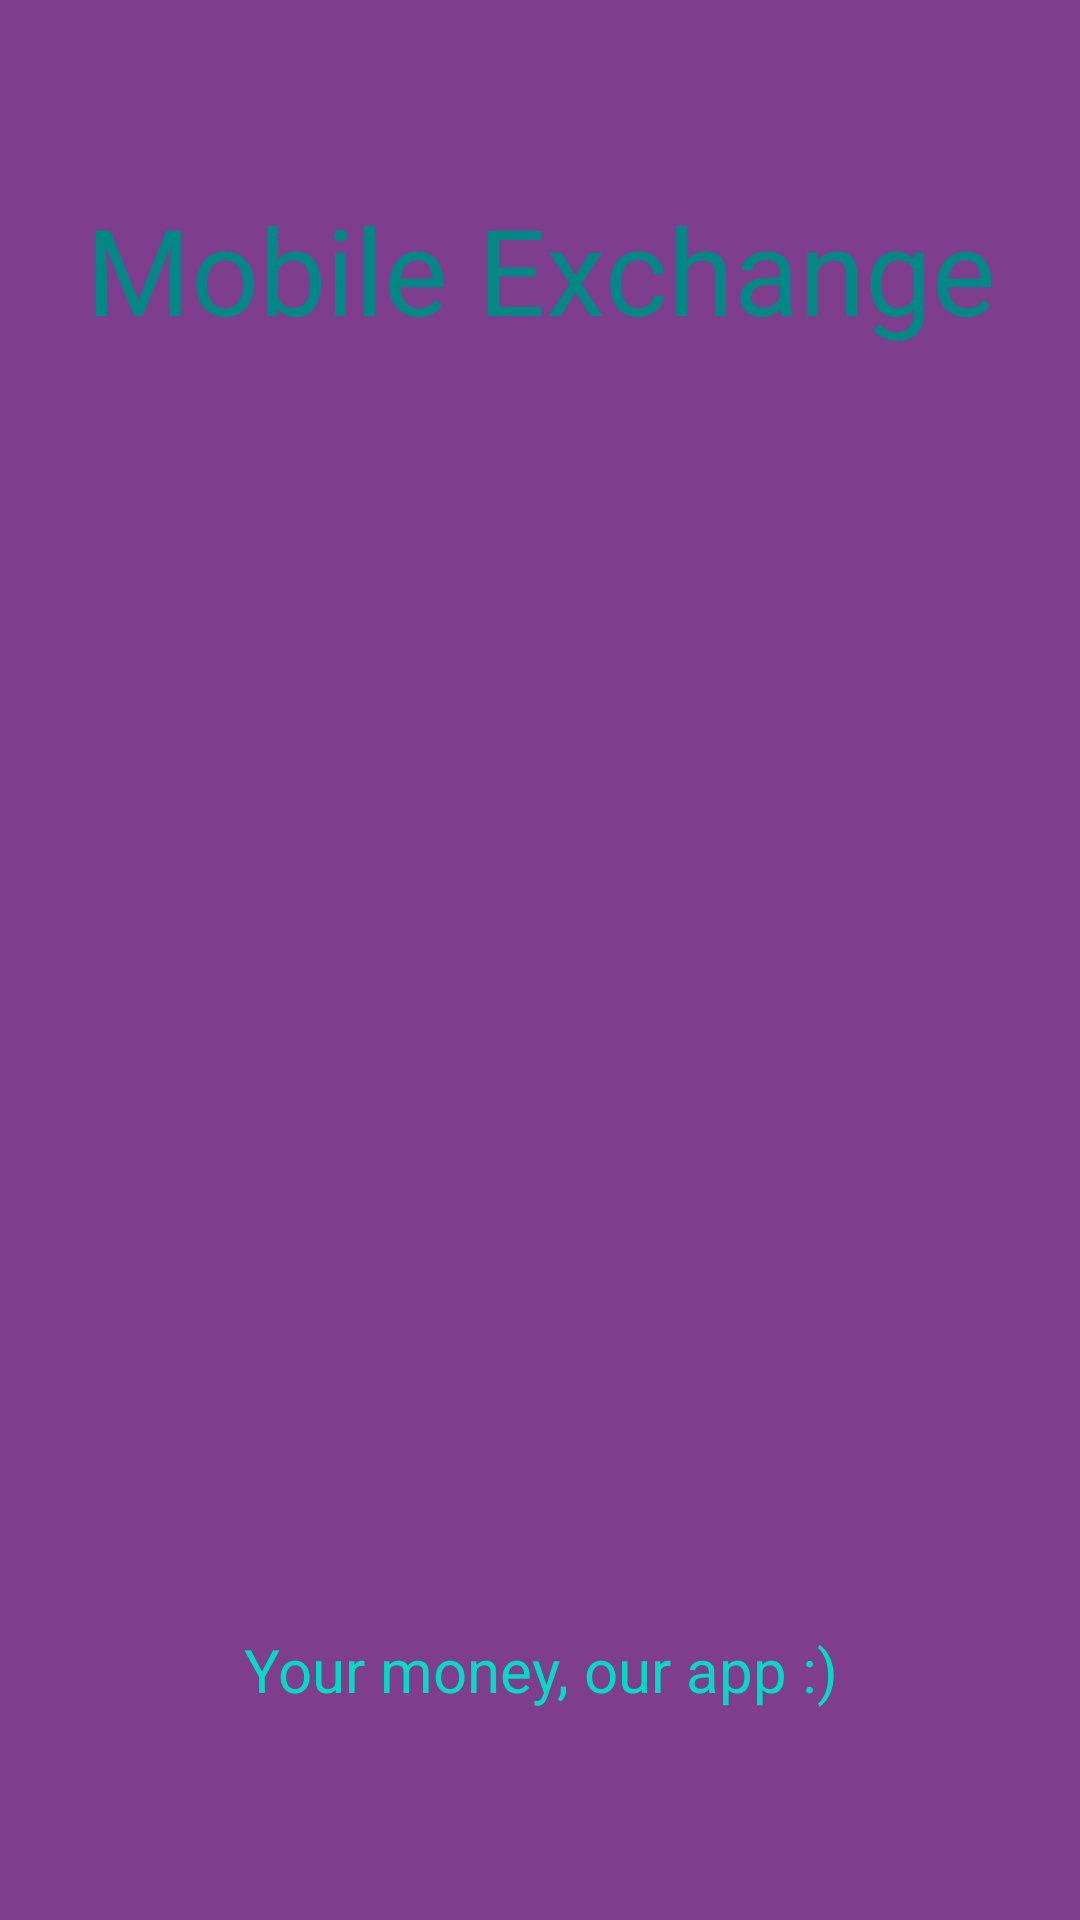

Android layout source for this screen:
<!-- AndroidManifest.xml: application theme Theme.MobileExchange -->
<!-- res/layout/fragment_home.xml -->
<?xml version="1.0" encoding="utf-8"?>
<androidx.constraintlayout.widget.ConstraintLayout
    xmlns:android="http://schemas.android.com/apk/res/android"
    xmlns:app="http://schemas.android.com/apk/res-auto"
    xmlns:tools="http://schemas.android.com/tools"
    android:layout_width="match_parent"
    android:layout_height="match_parent"
    tools:context=".ui.home.HomeFragment"
    android:background="#7F3D8E">

    <TextView
        android:id="@+id/text_home"
        android:layout_width="wrap_content"
        android:layout_height="wrap_content"
        android:layout_marginTop="8dp"
        android:text="Mobile Exchange"
        android:textAlignment="center"
        android:textSize="40sp"
        android:textColor="@color/teal_700"
        app:layout_constraintTop_toTopOf="parent"
        app:layout_constraintBottom_toTopOf="@+id/imageView3"
        app:layout_constraintStart_toStartOf="parent"
        app:layout_constraintEnd_toEndOf="parent"
        app:layout_constraintHorizontal_bias="0.5"
        app:layout_constraintVertical_bias="0.5" />

    <ImageView
        android:id="@+id/imageView3"
        android:layout_width="222dp"
        android:layout_height="300dp"
        android:src="@drawable/dolar"
        app:layout_constraintTop_toBottomOf="@+id/text_home"
        app:layout_constraintStart_toStartOf="parent"
        app:layout_constraintEnd_toEndOf="parent"
        app:layout_constraintBottom_toBottomOf="parent"
        app:layout_constraintHorizontal_bias="0.5"
        app:layout_constraintVertical_bias="0.5"
        app:layout_constraintTop_toTopOf="parent"
        android:layout_marginTop="2dp" />

    <TextView
        android:id="@+id/textView3"
        android:layout_width="wrap_content"
        android:layout_height="wrap_content"
        android:layout_marginTop="2dp"
        android:text="Your money, our app :)"
        android:textColor="@color/teal_200"
        android:textSize="20sp"
        android:gravity="center"
        android:layout_gravity="center"
        app:layout_constraintTop_toBottomOf="@+id/imageView3"
        app:layout_constraintBottom_toBottomOf="parent"
        app:layout_constraintStart_toStartOf="parent"
        app:layout_constraintEnd_toEndOf="parent" />

</androidx.constraintlayout.widget.ConstraintLayout>
<!-- resources referenced by this layout -->
<resources>
  <color name="teal_200">#FF03DAC5</color>
  <color name="teal_700">#FF018786</color>
  <style name="Theme.MobileExchange" parent="Theme.MaterialComponents.DayNight.DarkActionBar">
          
          <item name="colorPrimary">@color/purple_500</item>
          <item name="colorPrimaryVariant">@color/purple_700</item>
          <item name="colorOnPrimary">@color/white</item>
          
          <item name="colorSecondary">@color/teal_200</item>
          <item name="colorSecondaryVariant">@color/teal_700</item>
          <item name="colorOnSecondary">@color/black</item>
          
          <item name="android:statusBarColor">?attr/colorPrimaryVariant</item>
          
      </style>
  <color name="purple_500">#FF6200EE</color>
  <color name="purple_700">#FF3700B3</color>
  <color name="white">#FFFFFFFF</color>
  <color name="black">#FF000000</color>
</resources>
